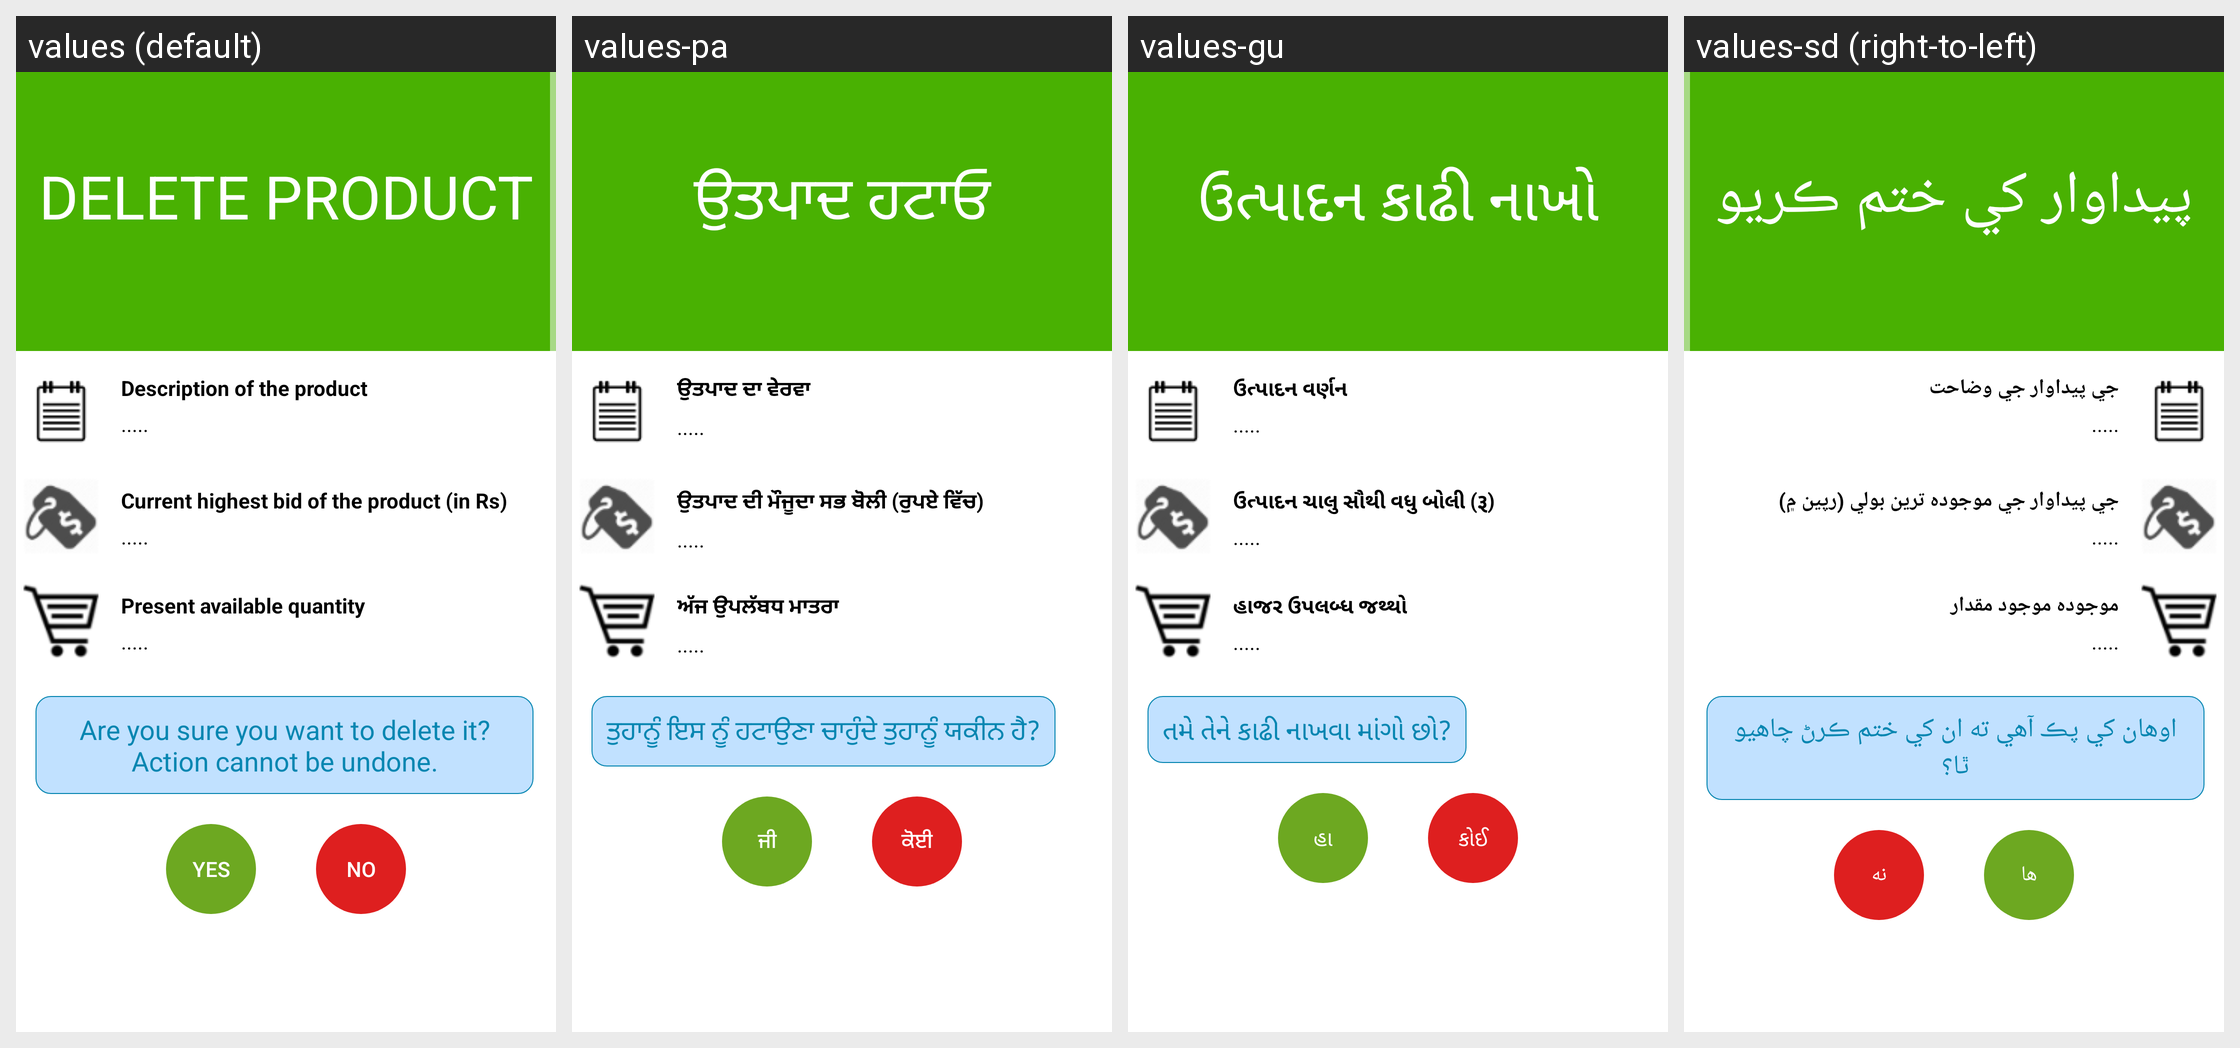

Locale-by-locale string values for the Android screen shown in this grid:
Android screen res/layout/deletequote.xml rendered under 4 locales, left to right: values (default), values-pa, values-gu, values-sd (right-to-left). Device: Nexus 5 (rendered at 1080×1920; each locale shown at half size, 540×960, under a caption strip naming it); theme AppTheme.
Other locales in the repository, not shown: values-bn, values-en, values-hi, values-kn, values-ml, values-mr, values-ne, values-ta, values-te, values-ur.
Strings drawn on this screen, with the default value and each locale's value (text and hints the layout hard-codes, and strings that could not be matched under every locale, appear in the picture but are not listed):

deletequote_1
  values: Delete product
  values-pa: ਉਤਪਾਦ ਹਟਾਓ
  values-gu: ઉત્પાદન કાઢી નાખો
  values-sd: پيداوار کي ختم ڪريو

deletequote_2
  values: Description of the product
  values-pa: ਉਤਪਾਦ ਦਾ ਵੇਰਵਾ
  values-gu: ઉત્પાદન વર્ણન
  values-sd: جي پيداوار جي وضاحت

defaultloading
  values: .....
  values-pa: .....
  values-gu: .....
  values-sd: .....

deletequote_3
  values: Current highest bid of the product (in Rs)
  values-pa: ਉਤਪਾਦ ਦੀ ਮੌਜੂਦਾ ਸਭ ਬੋਲੀ (ਰੁਪਏ ਵਿੱਚ)
  values-gu: ઉત્પાદન ચાલુ સૌથી વધુ બોલી (રૂ)
  values-sd: جي پيداوار جي موجوده ترين بولي (رپين ۾)

deletequote_4
  values: Present available quantity
  values-pa: ਅੱਜ ਉਪਲੱਬਧ ਮਾਤਰਾ
  values-gu: હાજર ઉપલબ્ધ જથ્થો
  values-sd: موجوده موجود مقدار

deletequote_5
  values: Are you sure you want to delete it? Action cannot be undone.
  values-pa: ਤੁਹਾਨੂੰ ਇਸ ਨੂੰ ਹਟਾਉਣਾ ਚਾਹੁੰਦੇ ਤੁਹਾਨੂੰ ਯਕੀਨ ਹੈ?
  values-gu: તમે તેને કાઢી નાખવા માંગો છો?
  values-sd: اوھان کي پڪ آھي ته ان کي ختم ڪرڻ چاھيو ٿا؟

deletequote_6
  values: Yes
  values-pa: ਜੀ
  values-gu: હા
  values-sd: ها

deletequote_7
  values: No
  values-pa: ਕੋਈ
  values-gu: કોઈ
  values-sd: نه
